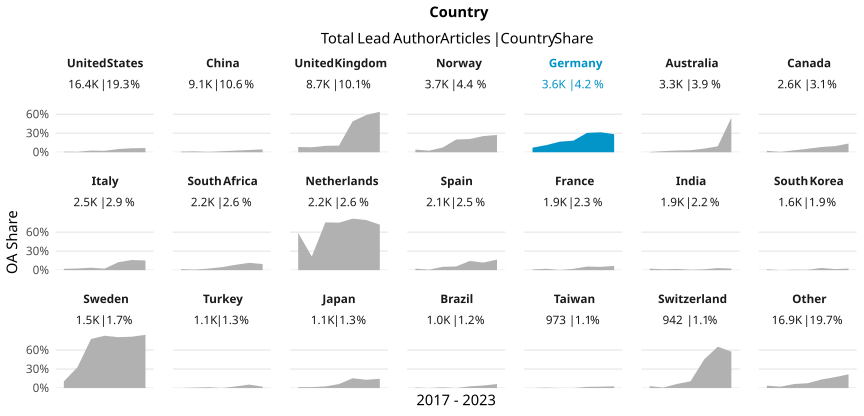

The table this chart was drawn from, first rows:
country_name_fct, cr_year, articles, cc_total, prop
United States, '17, 2609, 25, 0.009582
United States, '18, 2488, 17, 0.006833
United States, '19, 2526, 66, 0.02613
United States, '20, 2465, 56, 0.02272
United States, '21, 2514, 128, 0.05091
United States, '22, 2221, 141, 0.06348
United States, '23, 1623, 108, 0.06654
China, '17, 765, 8, 0.01046
China, '18, 970, 14, 0.01443
China, '19, 1364, 9, 0.006598
China, '20, 1331, 21, 0.01578
China, '21, 1604, 42, 0.02618
China, '22, 1760, 62, 0.03523
China, '23, 1264, 57, 0.04509
United Kingdom, '17, 1314, 108, 0.08219
United Kingdom, '18, 1204, 95, 0.0789
United Kingdom, '19, 1363, 138, 0.1012
United Kingdom, '20, 1384, 146, 0.1055
United Kingdom, '21, 1351, 659, 0.4878
United Kingdom, '22, 1170, 689, 0.5889
United Kingdom, '23, 870, 557, 0.6402
Norway, '17, 666, 28, 0.04204
Norway, '18, 594, 15, 0.02525
Norway, '19, 471, 35, 0.07431
Norway, '20, 552, 111, 0.2011
Norway, '21, 521, 109, 0.2092
Norway, '22, 542, 139, 0.2565
Norway, '23, 377, 103, 0.2732
Germany, '17, 534, 39, 0.07303
Germany, '18, 508, 57, 0.1122
Germany, '19, 551, 92, 0.167
Germany, '20, 573, 105, 0.1832
Germany, '21, 566, 173, 0.3057
Germany, '22, 513, 162, 0.3158
Germany, '23, 358, 102, 0.2849
Australia, '17, 546, 2, 0.003663
Australia, '18, 453, 8, 0.01766
Australia, '19, 501, 14, 0.02794
Australia, '20, 503, 16, 0.03181
Australia, '21, 517, 30, 0.05803
Australia, '22, 469, 44, 0.09382
Australia, '23, 327, 178, 0.5443
Canada, '17, 398, 9, 0.02261
Canada, '18, 365, 2, 0.005479
Canada, '19, 392, 12, 0.03061
Canada, '20, 400, 22, 0.055
Canada, '21, 373, 31, 0.08311
Canada, '22, 372, 36, 0.09677
Canada, '23, 312, 43, 0.1378
Italy, '17, 337, 7, 0.02077
Italy, '18, 300, 8, 0.02667
Italy, '19, 391, 15, 0.03836
Italy, '20, 380, 9, 0.02368
Italy, '21, 366, 46, 0.1257
Italy, '22, 380, 61, 0.1605
Italy, '23, 321, 49, 0.1526
South Africa, '17, 311, 5, 0.01608
South Africa, '18, 339, 3, 0.00885
South Africa, '19, 335, 8, 0.02388
South Africa, '20, 382, 18, 0.04712
... 87 more rows
